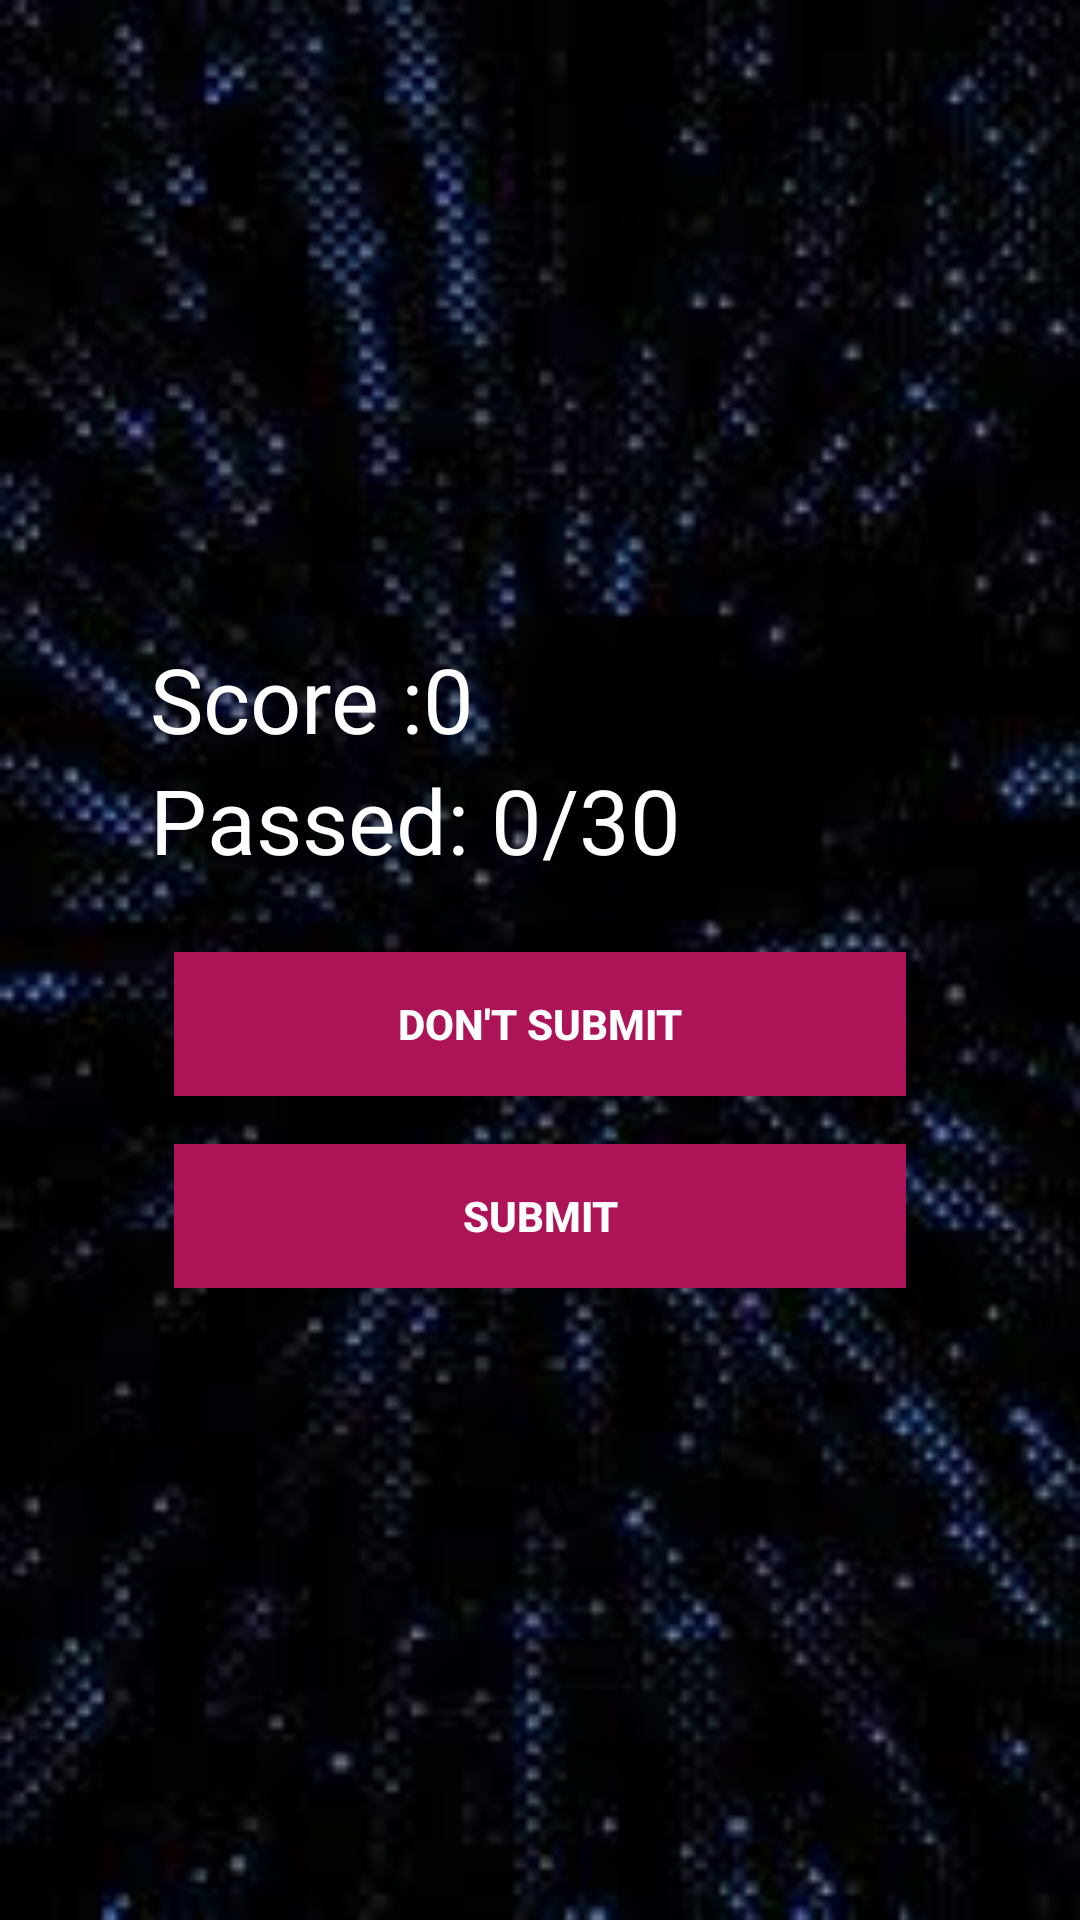

Write the Android layout XML for this screen, with the resource values it uses.
<!-- AndroidManifest.xml: application theme AppTheme -->
<!-- res/layout/activity_done.xml -->
<?xml version="1.0" encoding="utf-8"?>
<RelativeLayout xmlns:android="http://schemas.android.com/apk/res/android"
    xmlns:app="http://schemas.android.com/apk/res-auto"
    xmlns:tools="http://schemas.android.com/tools"
    android:layout_width="match_parent"
    android:layout_height="match_parent"
    android:background="@drawable/background_vertical"
    tools:context=".Done">

    <RelativeLayout
        android:layout_centerInParent="true"
        android:layout_margin="30dp"
        android:padding="20dp"
        android:layout_width="match_parent"
        android:layout_height="wrap_content">

        <LinearLayout
            android:orientation="vertical"
            android:id="@+id/btnGroup"
            android:paddingTop="10dp"
            android:layout_width="match_parent"
            android:layout_height="wrap_content">

            <TextView
                android:id="@+id/txtTotalScore"
                android:text="Score :0"
                android:textSize="30sp"
                android:textColor="@android:color/white"
                android:layout_width="match_parent"
                android:layout_height="wrap_content"/>

            <TextView
                android:id="@+id/txtTotalQuestion"
                android:text="Passed: 0/30"
                android:textSize="30sp"
                android:textColor="@android:color/white"
                android:layout_width="match_parent"
                android:layout_height="wrap_content"/>

            <ProgressBar
                style="@style/Widget.AppCompat.ProgressBar.Horizontal"
                android:id="@+id/doneProgressBar"
                android:layout_marginLeft="8dp"
                android:layout_marginRight="8dp"
                android:layout_width="match_parent"
                android:layout_height="wrap_content"/>

            <Button
                style="@style/Widget.AppCompat.Button.Borderless"
                android:id="@+id/btnDontSubmit"
                android:layout_margin="8dp"
                android:background="#AD1457"
                android:text="Don't Submit"
                android:textColor="@android:color/white"
                android:textStyle="bold"
                android:theme="@style/MyButton"
                android:layout_width="match_parent"
                android:layout_height="wrap_content">
            </Button>

            <Button
                style="@style/Widget.AppCompat.Button.Borderless"
                android:id="@+id/btnSubmit"
                android:layout_margin="8dp"
                android:background="#AD1457"
                android:text="SUBMIT"
                android:textColor="@android:color/white"
                android:textStyle="bold"
                android:theme="@style/MyButton"
                android:layout_width="match_parent"
                android:layout_height="wrap_content">
            </Button>

        </LinearLayout>

    </RelativeLayout>

</RelativeLayout>
<!-- resources referenced by this layout -->
<resources>
  <!-- drawable background_vertical: jpg bitmap (drawable, 7364 bytes) -->
  <style name="MyButton" parent="Theme.AppCompat.Light">
          <item name="colorControlHighlight">#1CB3BC</item>
      </style>
  <style name="AppTheme" parent="Theme.AppCompat.Light.NoActionBar">
          
          <item name="colorPrimary">@color/colorPrimary</item>
          <item name="colorPrimaryDark">@color/colorPrimaryDark</item>
          <item name="colorAccent">@color/colorAccent</item>
      </style>
  <color name="colorPrimary">#2d2f3c</color>
  <color name="colorPrimaryDark">#030516</color>
  <color name="colorAccent">#ff4081</color>
</resources>
